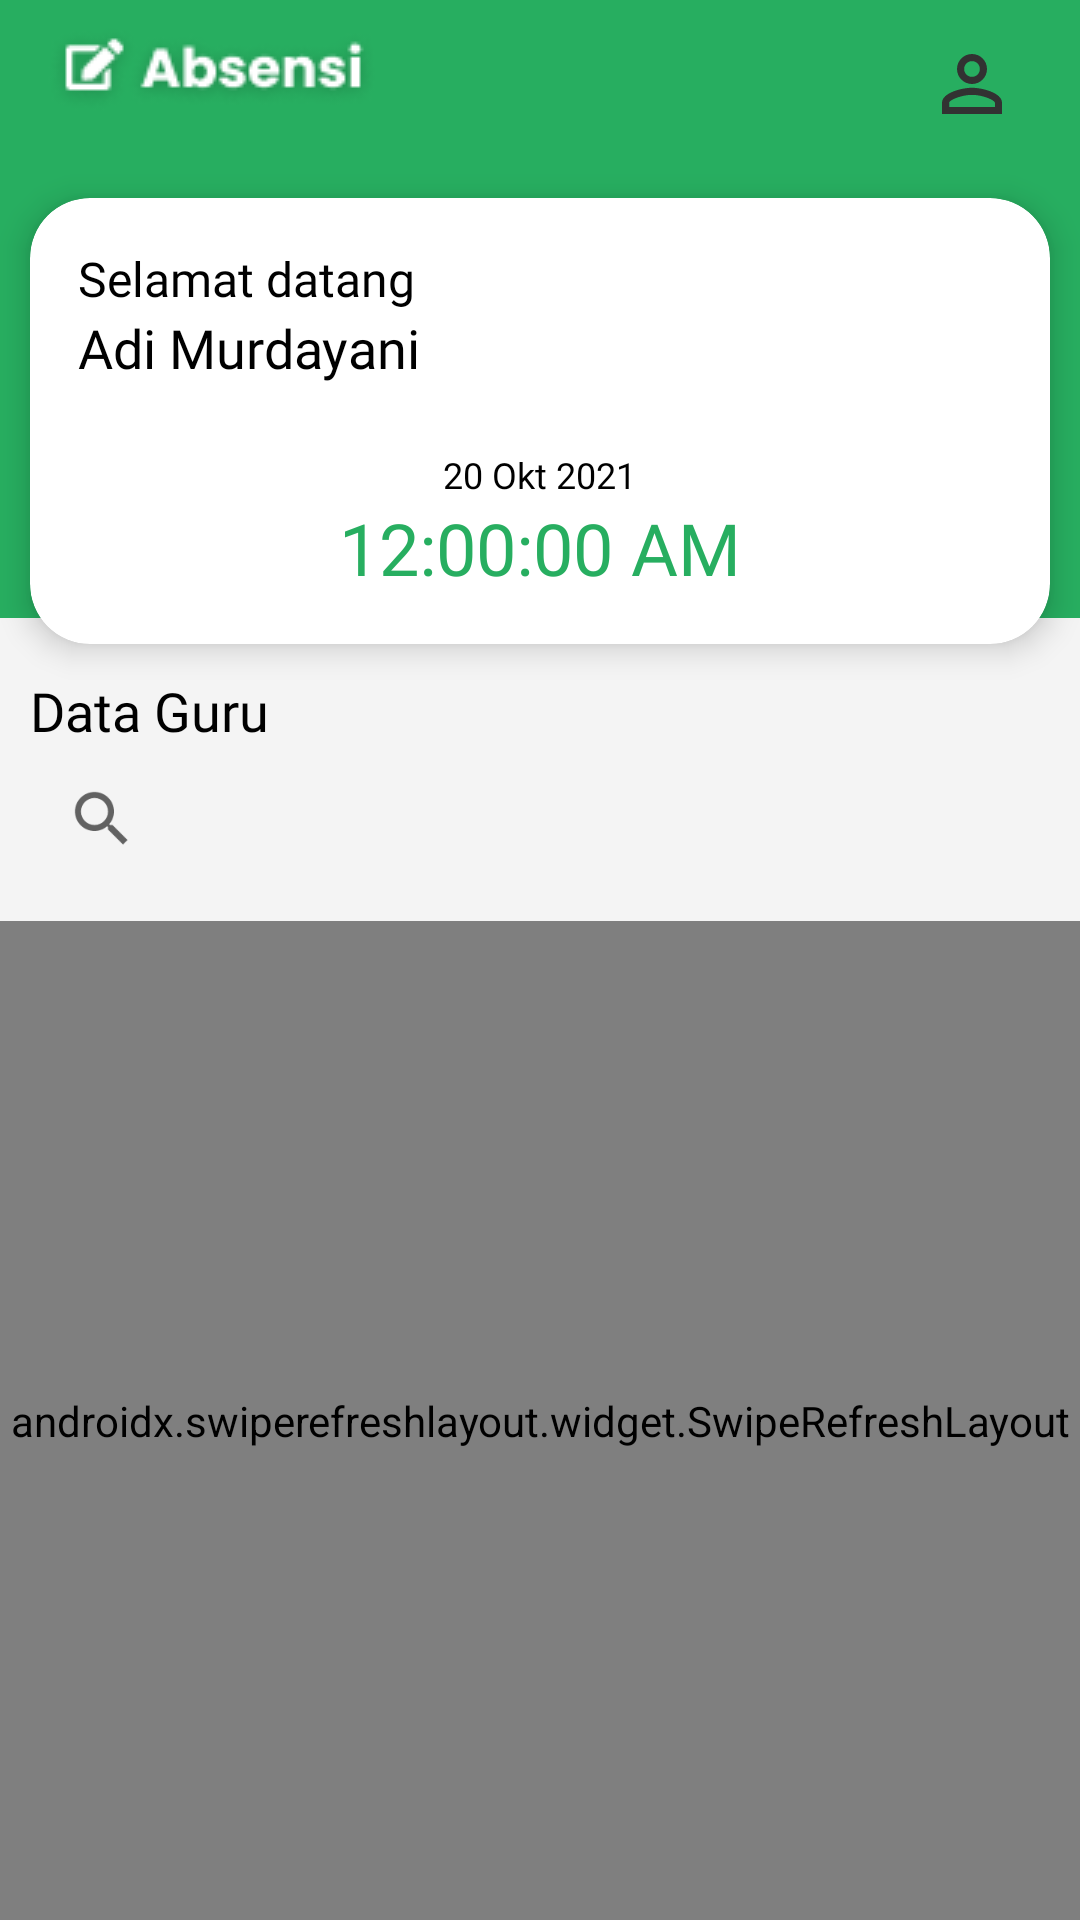

This screen was rendered from an Android layout file. Write that file and the resources it references.
<!-- AndroidManifest.xml: application theme Theme.AbsensiGuru -->
<!-- res/layout/fragment_home.xml -->
<?xml version="1.0" encoding="utf-8"?>
<RelativeLayout xmlns:android="http://schemas.android.com/apk/res/android"
    xmlns:app="http://schemas.android.com/apk/res-auto"
    android:layout_width="match_parent"
    android:layout_height="match_parent"
    xmlns:tools="http://schemas.android.com/tools"
    android:background="#F4F4F4">

    <androidx.appcompat.widget.Toolbar
        android:id="@+id/top"
        android:layout_width="match_parent"
        android:layout_height="wrap_content"
        android:background="@color/green">

        <RelativeLayout
            android:layout_width="match_parent"
            android:layout_height="wrap_content"
            android:layout_marginEnd="16dp">

            <ImageView
                android:layout_width="wrap_content"
                android:layout_height="wrap_content"
                android:src="@drawable/logo_aben2" />

            <LinearLayout
                android:layout_width="wrap_content"
                android:layout_height="wrap_content"
                android:layout_alignParentEnd="true"
                android:background="@drawable/bg_serach"
                android:orientation="vertical"
                android:padding="5dp">

                <ImageView
                    android:id="@+id/img_user"
                    android:layout_width="30dp"
                    android:layout_height="30dp"
                    android:src="@drawable/ic_profile" />
            </LinearLayout>
        </RelativeLayout>
    </androidx.appcompat.widget.Toolbar>

    <LinearLayout
        android:layout_width="match_parent"
        android:layout_height="150dp"
        android:layout_below="@id/top"
        android:background="@color/green" />

    <androidx.cardview.widget.CardView
        android:id="@+id/top2"
        android:layout_width="match_parent"
        android:layout_height="wrap_content"
        android:layout_below="@id/top"
        android:layout_margin="10dp"
        app:cardCornerRadius="20dp"
        app:cardElevation="6dp">

        <LinearLayout
            android:layout_width="match_parent"
            android:layout_height="wrap_content"
            android:orientation="vertical"
            android:padding="16dp">

            <TextView
                android:layout_width="wrap_content"
                android:layout_height="wrap_content"
                android:fontFamily="@font/poppins_medium"
                android:text="Selamat datang"
                android:textColor="@color/black"
                android:textSize="16sp" />

            <TextView
                android:id="@+id/nama"
                android:layout_width="wrap_content"
                android:layout_height="wrap_content"
                android:fontFamily="@font/poppins_bold"
                android:text="Adi Murdayani"
                android:textColor="@color/black"
                android:textSize="18sp" />

            <LinearLayout
                android:layout_width="match_parent"
                android:layout_height="2dp"
                android:layout_marginTop="10dp"
                android:layout_marginBottom="10dp"
                android:background="@color/grey4" />

            <TextView
                android:id="@+id/tgl"
                android:layout_width="wrap_content"
                android:layout_height="wrap_content"
                android:layout_gravity="center_horizontal"
                android:fontFamily="@font/poppins_medium"
                android:text="20 Okt 2021"
                android:textColor="@color/black"
                android:textSize="12sp" />

            <TextClock
                android:id="@+id/jam"
                android:layout_width="wrap_content"
                android:layout_height="wrap_content"
                android:layout_gravity="center_horizontal"
                android:fontFamily="@font/poppins_bold"
                android:text="08:00"
                android:textColor="@color/green"
                android:format12Hour="h:mm:ss a"
                android:textSize="24sp" />
        </LinearLayout>
    </androidx.cardview.widget.CardView>

    <TextView
        android:id="@+id/text_dataguru"
        android:layout_width="wrap_content"
        android:layout_height="wrap_content"
        android:layout_below="@id/top2"
        android:layout_marginStart="10dp"
        android:fontFamily="@font/poppins_bold"
        android:text="Data Guru"
        android:textColor="@color/black"
        android:textSize="18sp" />

    <LinearLayout
        android:id="@+id/div_search"
        android:layout_width="match_parent"
        android:layout_height="wrap_content"
        android:layout_below="@id/text_dataguru"
        android:layout_marginStart="10dp"
        android:layout_marginEnd="10dp"
        android:background="@drawable/bg_serach"
        android:elevation="10dp"
        android:orientation="vertical">

        <SearchView
            android:id="@+id/search"
            android:layout_width="match_parent"
            android:layout_height="wrap_content"
            android:queryHint="Searh data" />
    </LinearLayout>

    <com.airbnb.lottie.LottieAnimationView
        android:id="@+id/animationView4"
        android:layout_width="match_parent"
        android:layout_height="match_parent"
        android:layout_below="@id/div_search"
        android:layout_marginTop="24dp"
        app:lottie_autoPlay="true"
        app:lottie_loop="true"
        android:visibility="gone"
        app:lottie_rawRes="@raw/search_data" />

    <androidx.swiperefreshlayout.widget.SwipeRefreshLayout
        android:id="@+id/sw_data"
        android:layout_width="match_parent"
        android:layout_height="match_parent"
        android:layout_below="@id/div_search"
        android:layout_marginTop="10dp">

        <androidx.recyclerview.widget.RecyclerView
            android:id="@+id/rc_data"
            android:layout_width="match_parent"
            tools:listitem="@layout/list_guru"
            android:layout_height="wrap_content" />
    </androidx.swiperefreshlayout.widget.SwipeRefreshLayout>

</RelativeLayout>
<!-- res/layout/list_guru.xml (included above) -->
<?xml version="1.0" encoding="utf-8"?>
<LinearLayout xmlns:android="http://schemas.android.com/apk/res/android"
    android:id="@+id/layout"
    android:layout_width="match_parent"
    android:layout_height="wrap_content"
    android:background="?android:attr/selectableItemBackground"
    android:clickable="true"
    android:focusable="true"
    android:orientation="vertical">

    <LinearLayout
        android:layout_width="match_parent"
        android:layout_height="wrap_content"
        android:background="#8EFFBE"
        android:orientation="horizontal"
        android:padding="16dp">

        <LinearLayout
            android:layout_width="0dp"
            android:layout_height="wrap_content"
            android:layout_weight="1"
            android:orientation="vertical">

            <TextView
                android:layout_width="wrap_content"
                android:layout_height="wrap_content"
                android:fontFamily="@font/poppins_bold"
                android:text="Tanggal"
                android:textColor="@color/black"
                android:textSize="14sp" />
        </LinearLayout>

        <LinearLayout
            android:layout_width="0dp"
            android:layout_height="wrap_content"
            android:layout_weight="1"
            android:orientation="vertical">

            <TextView
                android:layout_width="wrap_content"
                android:layout_height="wrap_content"
                android:fontFamily="@font/poppins_bold"
                android:text="Absen Masuk"
                android:textColor="@color/black"
                android:textSize="14sp" />
        </LinearLayout>

        <LinearLayout
            android:layout_width="0dp"
            android:layout_height="wrap_content"
            android:layout_weight="1"
            android:orientation="vertical">

            <TextView
                android:layout_width="wrap_content"
                android:layout_height="wrap_content"
                android:fontFamily="@font/poppins_bold"
                android:text="Absen Pulang"
                android:textColor="@color/black"
                android:textSize="14sp" />
        </LinearLayout>
    </LinearLayout>

    <LinearLayout
        android:layout_width="match_parent"
        android:layout_height="wrap_content"
        android:background="@color/white"
        android:orientation="horizontal"
        android:padding="16dp">

        <LinearLayout
            android:layout_width="0dp"
            android:layout_height="wrap_content"
            android:layout_gravity="center_vertical"
            android:layout_weight="1"
            android:orientation="vertical">

            <TextView
                android:id="@+id/tgl"
                android:layout_width="wrap_content"
                android:layout_height="wrap_content"
                android:fontFamily="@font/poppins_medium"
                android:text="20 Okt 2021"
                android:textColor="@color/black"
                android:textSize="12sp" />
        </LinearLayout>

        <LinearLayout
            android:layout_width="0dp"
            android:layout_height="wrap_content"
            android:layout_weight="1"
            android:orientation="vertical">

            <LinearLayout
                android:id="@+id/div_jam_masuk"
                android:layout_width="100dp"
                android:layout_height="wrap_content"
                android:background="@drawable/bg_jam_masuk"
                android:gravity="center"
                android:orientation="vertical"
                android:paddingTop="5dp"
                android:paddingBottom="5dp">

                <TextView
                    android:id="@+id/jam_masuk"
                    android:layout_width="wrap_content"
                    android:layout_height="wrap_content"
                    android:fontFamily="@font/poppins_bold"
                    android:format12Hour="h:mm:ss a"
                    android:text="00:00"
                    android:textColor="@color/white"
                    android:textSize="12sp" />
            </LinearLayout>
        </LinearLayout>

        <LinearLayout
            android:layout_width="0dp"
            android:layout_height="wrap_content"
            android:layout_weight="1"
            android:orientation="vertical">

            <LinearLayout
                android:id="@+id/div_jam_pulang"
                android:layout_width="100dp"
                android:layout_height="wrap_content"
                android:background="@drawable/bg_jam_pulang"
                android:gravity="center"
                android:orientation="vertical"
                android:paddingTop="5dp"
                android:paddingBottom="5dp">

                <TextView
                    android:id="@+id/jam_pulang"
                    android:layout_width="wrap_content"
                    android:layout_height="wrap_content"
                    android:fontFamily="@font/poppins_bold"
                    android:format12Hour="h:mm:ss a"
                    android:text="00:00"
                    android:textColor="@color/white"
                    android:textSize="12sp" />
            </LinearLayout>
        </LinearLayout>
    </LinearLayout>

</LinearLayout>
<!-- resources referenced by this layout -->
<resources>
  <color name="black">#FF000000</color>
  <color name="green">#27AE60</color>
  <color name="white">#FFFFFFFF</color>
  <!-- drawable bg_jam_masuk (drawable) -->
  <?xml version="1.0" encoding="utf-8"?>
  <shape xmlns:android="http://schemas.android.com/apk/res/android">
      <corners android:radius="120dp" />
      <solid android:color="@color/green" />
  
  </shape>
  <!-- drawable bg_jam_pulang (drawable) -->
  <?xml version="1.0" encoding="utf-8"?>
  <shape xmlns:android="http://schemas.android.com/apk/res/android">
      <corners android:radius="120dp" />
      <solid android:color="@color/red" />
  
  </shape>
  <!-- drawable ic_profile (drawable) -->
  <vector xmlns:android="http://schemas.android.com/apk/res/android"
      android:width="24dp"
      android:height="24dp"
      android:viewportWidth="24"
      android:viewportHeight="24">
    <path
        android:pathData="M12,5.9C13.16,5.9 14.1,6.84 14.1,8C14.1,9.16 13.16,10.1 12,10.1C10.84,10.1 9.9,9.16 9.9,8C9.9,6.84 10.84,5.9 12,5.9ZM12,14.9C14.97,14.9 18.1,16.36 18.1,17V18.1H5.9V17C5.9,16.36 9.03,14.9 12,14.9ZM12,4C9.79,4 8,5.79 8,8C8,10.21 9.79,12 12,12C14.21,12 16,10.21 16,8C16,5.79 14.21,4 12,4ZM12,13C9.33,13 4,14.34 4,17V20H20V17C20,14.34 14.67,13 12,13Z"
        android:fillColor="#323232"/>
  </vector>
  <!-- drawable logo_aben2: png bitmap (drawable, 3830 bytes) -->
  <style name="Theme.AbsensiGuru" parent="Theme.MaterialComponents.Light.NoActionBar">
          
          <item name="colorPrimary">@color/green</item>
          <item name="colorPrimaryVariant">@color/green</item>
          <item name="colorOnPrimary">@color/white</item>
          
          <item name="colorSecondary">@color/green</item>
          <item name="colorSecondaryVariant">@color/teal_700</item>
          <item name="colorOnSecondary">@color/black</item>
          
          <item name="android:statusBarColor" tools:targetApi="l">?attr/colorPrimaryVariant</item>
          
      </style>
  <color name="teal_700">#FF018786</color>
</resources>
